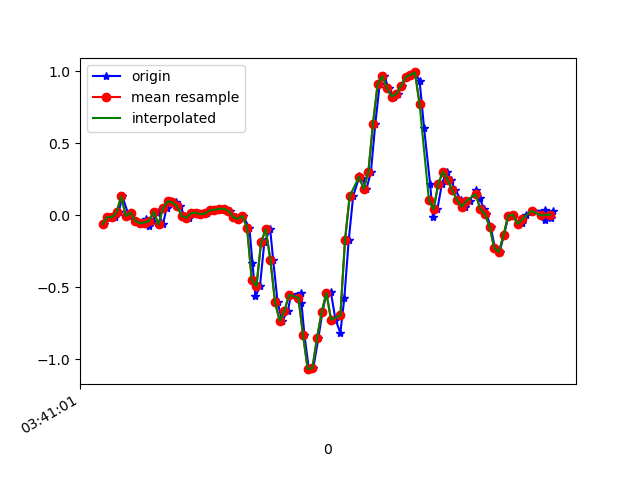

The table this chart was drawn from, first rows:
1618803661868, 1499345772983527, -0.06161661, 0.22182178, -0.03899836
1618803661894, 1499345792020423, -0.01275, -0.06284, 0.02453
1618803661912, 1499345811032519, -0.01519, -0.09338, -0.01701
1618803661929, 1499345830069399, 0.02024, -0.2693, 0.02942
1618803661945, 1499345849106295, 0.1302, -0.1655, -0.008455
1618803661973, 1499345868120935, -0.005417, -0.2131, 9.7E-5
1618803661983, 1499345887158071, 0.0178, -0.1264, -0.03045
1618803662002, 1499345906195191, -0.03963, 0.1021, -0.001125
1618803662023, 1499345925232343, -0.05673, -0.2131, -0.02678
1618803662048, 1499345944269463, -0.02741, 0.2939, -0.04633
1618803662059, 1499345963281815, -0.07506, -0.1129, 9.7E-5
1618803662078, 1499345982279959, -0.03963, 0.1693, -0.05855
1618803662097, 1499346001314551, 0.02268, 0.2035, 0.006206
1618803662119, 1499346020324375, -0.06406, -0.004198, -0.03167
1618803662135, 1499346039358967, 0.05323, 0.2939, -0.03533
1618803662154, 1499346058393591, 0.09721, -0.1545, -0.002346
1618803662173, 1499346077464503, 0.08866, 0.052, -0.07199
1618803662193, 1499346096476215, 0.06056, -0.1642, -0.02434
1618803662212, 1499346115512695, -0.006639, -0.03841, -0.03289
1618803662230, 1499346134549207, -0.01641, 0.02634, -0.06099
1618803662249, 1499346153585687, 0.01291, 0.03001, -0.07932
1618803662269, 1499346172603895, 0.0178, 0.04223, -0.09153
1618803662288, 1499346191640631, 0.0068, 0.03978, -0.09398
1618803662306, 1499346210677431, 0.01169, 0.03734, -0.09764
1618803662326, 1499346229714231, 0.03246, 0.03245, -0.09153
1618803662347, 1499346248751031, 0.03857, 0.02879, -0.0842
1618803662364, 1499346267762999, 0.04345, 0.03734, -0.06465
1618803662383, 1499346286820279, 0.04467, 0.04589, -0.05244
1618803662405, 1499346305857847, 0.03001, 0.03734, -0.02556
1618803662434, 1499346324895351, -0.01397, 0.01168, 0.03308
1618803662445, 1499346343908087, -0.02496, 0.009241, 0.1528
1618803662463, 1499346362945591, -0.005417, 0.06911, 0.3544
1618803662490, 1499346381983543, -0.08972, 0.1277, 0.6293
1618803662503, 1499346401021111, -0.3328, 0.1473, 0.9054
1618803662516, 1499346420033911, -0.5637, 0.1546, 1.12
1618803662535, 1499346439071479, -0.4929, 0.1644, 1.378
1618803662554, 1499346458108983, -0.1887, 0.1839, 1.605
1618803662579, 1499346477146551, -0.09827, 0.1754, 1.783
1618803662592, 1499346496177719, -0.3121, 0.1058, 1.992
1618803662611, 1499346515190263, -0.6053, 0.01779, 2.203
1618803662630, 1499346534227639, -0.7323, -0.004198, 2.439
1618803662655, 1499346553265015, -0.6652, 0.01657, 2.705
1618803662668, 1499346572302391, -0.5528, -0.01642, 2.987
1618803662711, 1499346591314935, -0.5381, -0.1251, 3.19
1618803662713, 1499346610338935, -0.6065, -0.2131, 3.316
1618803662726, 1499346629375927, -0.8325, -0.2705, 3.401
1618803662745, 1499346648412983, -1.068, -0.3634, 3.481
1618803662764, 1499346667449975, -1.061, -0.4501, 3.498
1618803662786, 1499346686462263, -0.8496, -0.521, 3.423
1618803662803, 1499346705499255, -0.6725, -0.5845, 3.228
1618803662820, 1499346724530807, -0.5454, -0.6395, 3.009
1618803662839, 1499346743567735, -0.532, -0.6419, 2.791
1618803662859, 1499346762579831, -0.7238, -0.5833, 2.513
1618803662880, 1499346781616759, -0.8166, -0.4843, 2.18
1618803662897, 1499346800777075, -0.5747, -0.3561, 1.79
1618803662916, 1499346819815667, -0.1716, -0.2241, 1.351
1618803662935, 1499346838852595, 0.1326, -0.07506, 0.8602
1618803662962, 1499346857864691, 0.2707, 0.0911, 0.3764
1618803662973, 1499346876901619, 0.2609, 0.2072, -0.07443
1618803662992, 1499346895938547, 0.1827, 0.2731, -0.5497
1618803663011, 1499346914968563, 0.2988, 0.3318, -1.021
... 41 more rows
